Run: headless pygame with SDL's dummy video driver; simulated clock (each Clock.tick advances the game by its frame time, no real sleeping); random seed 0; keys injected as events and as key.get_pressed() state; no mouse input.
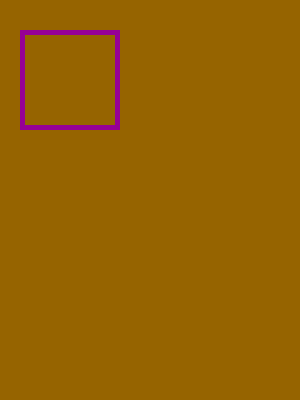
Frame 1 of 4 · flips 1–60 · no input
Frame 2 of 4 · flips 61–180 · tapped SPACE, RETURN · held RIGHT (→), D · screen unchanged from frame 1, image omitted
Frame 3 of 4 · flips 181–300 · held DOWN (↓), S · screen unchanged from frame 2, image omitted
Frame 4 of 4 · flips 301–420 · held LEFT (←), A, UP (↑), W · screen unchanged from frame 3, image omitted

The pygame program that drew these frames:

import pygame

size = width, height = (300,400)
screen = pygame.display.set_mode(size)

screen.fill((150,100,0))
pygame.draw.rect(screen,(150,0,150),(20,30,100,100), 5)

done = False
while not done:
    for event in pygame.event.get():
        if event.type == pygame.QUIT:
            done = True

    pygame.display.flip()
pygame.quit()
